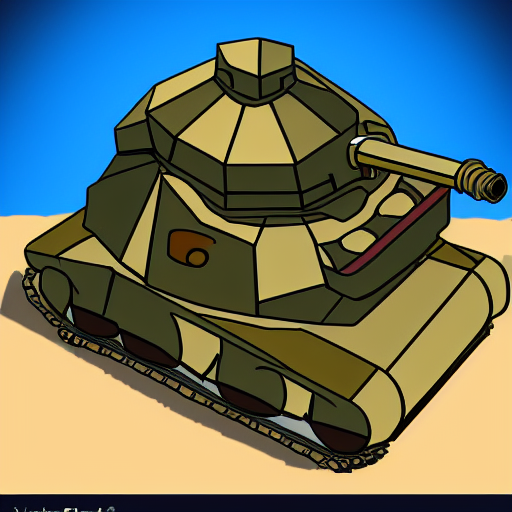
Generation parameters embedded in this image by AUTOMATIC1111 Stable Diffusion web UI or a fork of it (Forge, ...) (PNG 'parameters' text chunk):
cartoon style tank with funny aspects
Steps: 126, Sampler: Euler a, CFG scale: 7, Seed: 342055449, Size: 512x512, Model hash: 06c50424, Batch size: 3, Batch pos: 1